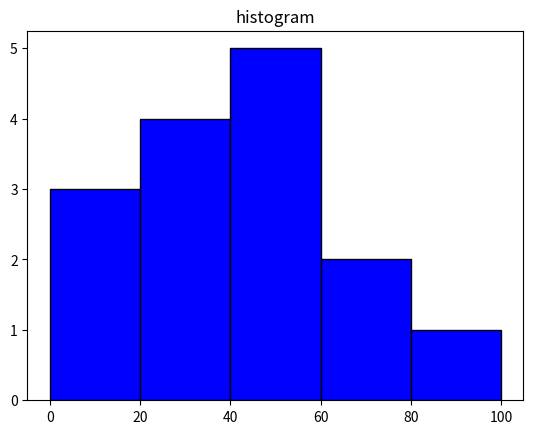

Python code for this plot:
'''
Create a histogram
'''
import numpy as np 
import matplotlib.pyplot as plt 
   
foo_data = np.array([22,87,5,43,56,73,55,54,11,20,51,5,79,31,27]) 
# np.histogram(foo_data, bins = [0,20,40,60,80,100]) 
# np.histogram gives back a tuple: the count in each bin, and the bins
histogram_data = np.histogram(foo_data, bins = [0,20,40,60,80,100]) 

hist = histogram_data[0]
bins = histogram_data[1]

plt.hist(foo_data, bins = [0,20,40,60,80,100], color='b', edgecolor='k') 
plt.title('histogram') 
plt.show()